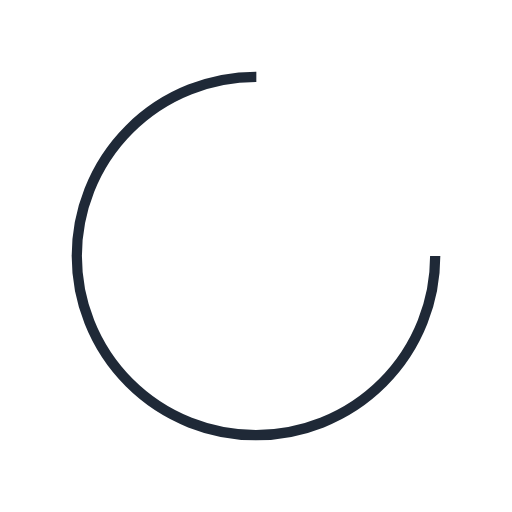
t = 0.00 s
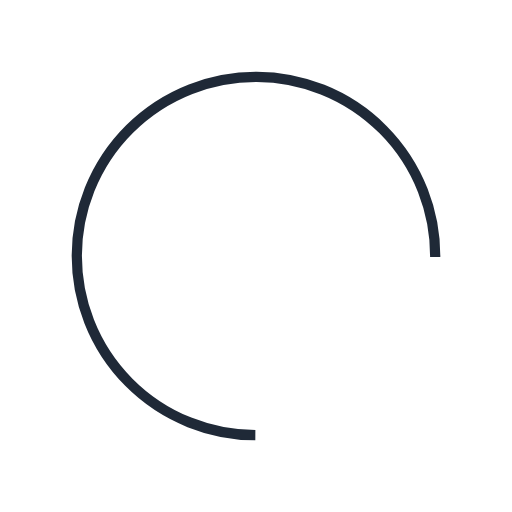
t = 0.13 s
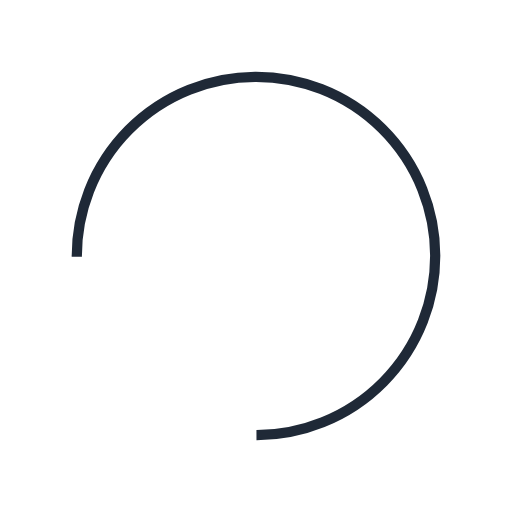
t = 0.27 s
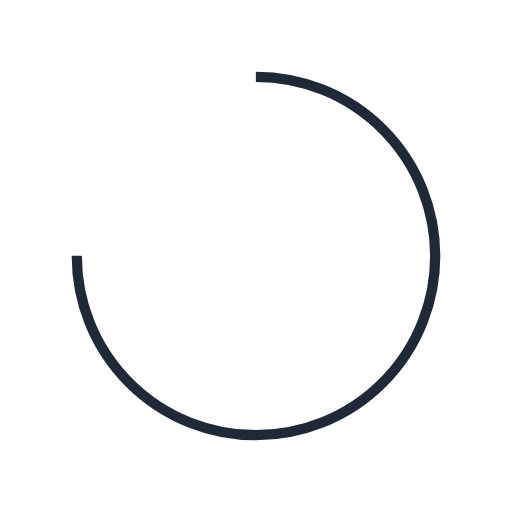
t = 0.40 s

The animated SVG that drew these frames (rendered in a browser with its animation timeline set to each time). Animation: 1 SMIL element (animateTransform=1); one cycle of 0.54 s, repeats indefinitely.

<?xml version="1.0" encoding="utf-8"?>
<svg xmlns="http://www.w3.org/2000/svg" xmlns:xlink="http://www.w3.org/1999/xlink" style="margin: auto; background: transparent; display: block; shape-rendering: auto; animation-play-state: running; animation-delay: 0s;" width="200px" height="200px" viewBox="0 0 100 100" preserveAspectRatio="xMidYMid">
<circle cx="50" cy="50" fill="none" stroke="#1f2937" stroke-width="2" r="35" stroke-dasharray="164.93361431346415 56.97787143782138" style="animation-play-state: running; animation-delay: 0s;">
  <animateTransform attributeName="transform" type="rotate" repeatCount="indefinite" dur="0.53475935828877s" values="0 50 50;360 50 50" keyTimes="0;1" style="animation-play-state: running; animation-delay: 0s;"></animateTransform>
</circle>
<!-- [ldio] generated by https://loading.io/ --></svg>
